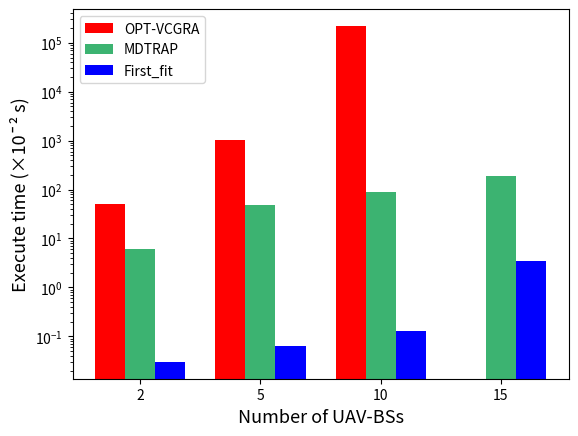

Here is the Python script that generated this plot:
import matplotlib.pyplot as plt
import numpy as np
from matplotlib.pyplot import MultipleLocator

# 每个柱状图的标签
labels = ['2', '5', '10', '15']
# 柱的数值
# opt = [133.47, 870.62, 9516.71, 42942.15, 0]
# Greedy = [0.57, 13.63, 198.87, 1311.06, 5111.81]
# First_fit = [0.055, 0.184, 0.664, 1.699, 32.769]
opt = [51.66, 1022.7, 221338.9, 0]
Greedy = [6.21, 48.08, 87.24, 191.9]
First_fit = [0.03, 0.062, 0.13, 3.5]
# x轴刻度标签位置
x = np.arange(len(labels))
# 柱子宽度
width = 0.25
plt.axes(yscale="log")
ax = plt.subplot()
rects1 = ax.bar(x - width, opt, width, label='OPT-VCGRA', color=['red', 'red', 'red', 'red'])
rects2 = ax.bar(x, Greedy, width, label='MDTRAP',
                color=['mediumseagreen', 'mediumseagreen', 'mediumseagreen', 'mediumseagreen'])
rects3 = ax.bar(x + width, First_fit, width, label='First_fit',
                color=['blue', 'blue', 'blue', 'blue'])
# 设置y轴标题
ax.set_ylabel('Execute time (\u00D710\u00AF\u00B2 s)', fontsize=13)
ax.set_xlabel('Number of UAV-BSs', fontsize=13)
# ax.set_ylim(0, 4500)
# 将y轴刻度间隔设置并存在变量中
# y_major_locator = MultipleLocator(900)
# 设置刻度间隔
axgca = plt.gca()
# axgca.yaxis.set_major_locator(y_major_locator)
# x轴刻度不进行计算
ax.set_xticks(x)
ax.set_xticklabels(labels)

ax.legend(loc='upper left')

plt.show()
